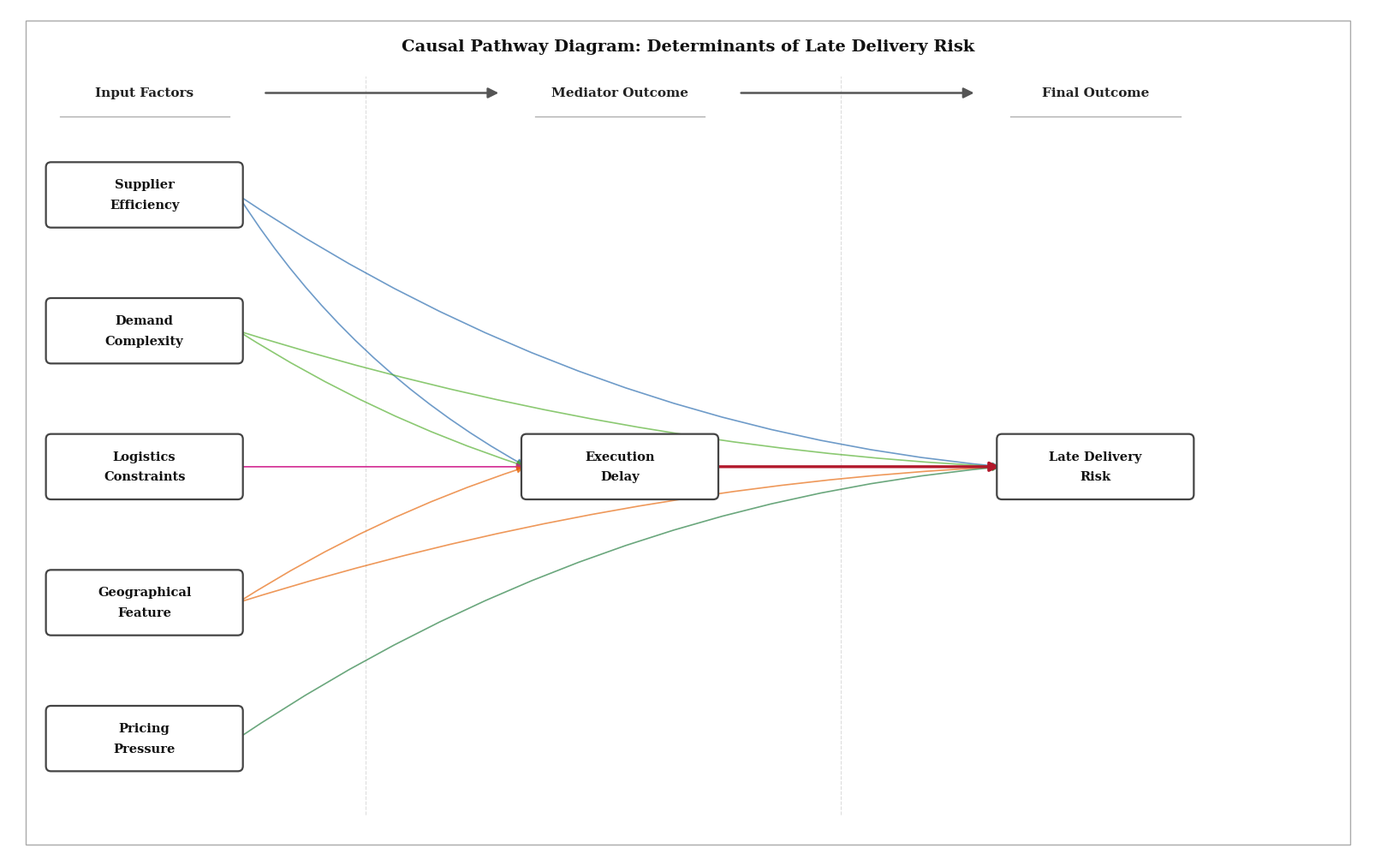

Source code (Python):
"""
Supply Chain Risk – Causal Path Diagram
Academic publication-quality figure (clean white boxes, directional arrows)
"""

import matplotlib
matplotlib.use("Agg")
import matplotlib.pyplot as plt
import matplotlib.patches as mpatches
from matplotlib.patches import FancyBboxPatch, FancyArrowPatch
import numpy as np

# ── Layout ────────────────────────────────────────────────────────────────────
FIG_W, FIG_H = 16, 10
BOX_W, BOX_H = 2.2, 0.65
R = 0.06

COL = {"input": 1.6, "mid": 7.2, "out": 12.8}

nodes = {
    "Supplier\nEfficiency":    (COL["input"], 7.8),
    "Demand\nComplexity":      (COL["input"], 6.2),
    "Logistics\nConstraints":  (COL["input"], 4.6),
    "Geographical\nFeature":   (COL["input"], 3.0),
    "Pricing\nPressure":       (COL["input"], 1.4),
    "Execution\nDelay":        (COL["mid"],   4.6),
    "Late Delivery\nRisk":     (COL["out"],   4.6),
}

# All boxes: simple grey border, white fill — no colour coding on boxes
BOX_EDGE  = "#444444"
BOX_FACE  = "white"

# Arrow colours by source group
ARROW_COLORS = {
    "Supplier\nEfficiency":    "#2166AC",
    "Demand\nComplexity":      "#4DAC26",
    "Logistics\nConstraints":  "#D01C8B",
    "Geographical\nFeature":   "#E66101",
    "Pricing\nPressure":       "#1B7837",
    "Execution\nDelay":        "#B2182B",
}

edges = [
    ("Supplier\nEfficiency",   "Execution\nDelay"),
    ("Supplier\nEfficiency",   "Late Delivery\nRisk"),
    ("Demand\nComplexity",     "Execution\nDelay"),
    ("Demand\nComplexity",     "Late Delivery\nRisk"),
    ("Logistics\nConstraints", "Execution\nDelay"),
    ("Logistics\nConstraints", "Late Delivery\nRisk"),
    ("Geographical\nFeature",  "Execution\nDelay"),
    ("Geographical\nFeature",  "Late Delivery\nRisk"),
    ("Pricing\nPressure",      "Late Delivery\nRisk"),
    ("Execution\nDelay",       "Late Delivery\nRisk"),
]

# ── Figure ────────────────────────────────────────────────────────────────────
fig, ax = plt.subplots(figsize=(FIG_W, FIG_H))
fig.patch.set_facecolor("white")
ax.set_facecolor("white")
ax.set_xlim(0, FIG_W)
ax.set_ylim(0, FIG_H)
ax.set_aspect("equal")
ax.axis("off")

def right_mid(key):
    cx, cy = nodes[key]
    return cx + BOX_W / 2, cy

def left_mid(key):
    cx, cy = nodes[key]
    return cx - BOX_W / 2, cy

# ── Column dividers ───────────────────────────────────────────────────────────
for xd in [4.2, 9.8]:
    ax.plot([xd, xd], [0.5, 9.2], color="#dddddd",
            linewidth=0.8, linestyle="--", zorder=0)

# ── Draw edges ────────────────────────────────────────────────────────────────
for src, dst in edges:
    sx, sy = right_mid(src)
    dx, dy = left_mid(dst)
    color  = ARROW_COLORS[src]
    is_key = (src == "Execution\nDelay")

    # bend amount based on vertical distance
    dy_diff = sy - dy
    rad = float(np.clip(dy_diff * 0.04, -0.40, 0.40))

    arr = FancyArrowPatch(
        posA=(sx, sy), posB=(dx, dy),
        connectionstyle=f"arc3,rad={rad:.3f}",
        arrowstyle="-|>",
        mutation_scale=16 if is_key else 12,
        linewidth=2.4 if is_key else 1.2,
        color=color,
        alpha=1.0 if is_key else 0.65,
        zorder=2,
    )
    ax.add_patch(arr)

# ── Draw nodes (plain white, dark border) ─────────────────────────────────────
for label, (cx, cy) in nodes.items():
    x0 = cx - BOX_W / 2
    y0 = cy - BOX_H / 2

    box = FancyBboxPatch(
        (x0, y0), BOX_W, BOX_H,
        boxstyle=f"round,pad={R}",
        linewidth=1.6,
        edgecolor=BOX_EDGE,
        facecolor=BOX_FACE,
        zorder=3,
    )
    ax.add_patch(box)

    lines = label.split("\n")
    offsets = [0.12, -0.12] if len(lines) == 2 else [0]
    for line, yo in zip(lines, offsets):
        ax.text(
            cx, cy + yo, line,
            ha="center", va="center",
            fontsize=10.5,
            fontfamily="DejaVu Serif",
            color="#111111",
            fontweight="bold",
            zorder=5,
        )

# ── Column header arrows (Input → Intermediate → Outcome) ────────────────────
header_y = 9.0
arrow_kw = dict(
    arrowstyle="-|>",
    mutation_scale=18,
    linewidth=1.8,
    color="#555555",
    zorder=1,
)

# Arrow: Input → Intermediate
ax.add_patch(FancyArrowPatch(
    posA=(COL["input"] + 1.4, header_y),
    posB=(COL["mid"]   - 1.4, header_y),
    connectionstyle="arc3,rad=0",
    **arrow_kw,
))

# Arrow: Intermediate → Outcome
ax.add_patch(FancyArrowPatch(
    posA=(COL["mid"] + 1.4, header_y),
    posB=(COL["out"] - 1.4, header_y),
    connectionstyle="arc3,rad=0",
    **arrow_kw,
))

# ── Column headers ─────────────────────────────────────────────────────────────
hdr = dict(ha="center", va="center", fontsize=11,
           fontfamily="DejaVu Serif", color="#222222", fontweight="bold")
ax.text(COL["input"], header_y, "Input Factors",       **hdr)
ax.text(COL["mid"],   header_y, "Mediator Outcome", **hdr)
ax.text(COL["out"],   header_y, "Final Outcome",        **hdr)

# Underlines beneath headers
for cx in [COL["input"], COL["mid"], COL["out"]]:
    ax.plot([cx - 1.0, cx + 1.0], [header_y - 0.28, header_y - 0.28],
            color="#aaaaaa", linewidth=0.9)

# ── Title ─────────────────────────────────────────────────────────────────────
ax.text(
    FIG_W / 2, 9.55,
    "Causal Pathway Diagram: Determinants of Late Delivery Risk",
    ha="center", va="center",
    fontsize=14, fontweight="bold",
    fontfamily="DejaVu Serif", color="#111111",
)

# ── Figure note ───────────────────────────────────────────────────────────────
# ax.text(
#     FIG_W / 2, 0.28,
#     "Note: Arrows represent directional causal influence. "
#     "The bold red arrow denotes the critical mediated path (Execution Delay → Late Delivery Risk).",
#     ha="center", va="center",
#     fontsize=8.5, fontstyle="italic",
#     fontfamily="DejaVu Serif", color="#555555",
# )

# ── Legend (arrow colours = source construct) ─────────────────────────────────
# legend_handles = [
#     mpatches.Patch(facecolor=c, edgecolor=c,
#                    label=lbl.replace("\n", " "), alpha=0.75)
#     for lbl, c in ARROW_COLORS.items()
# ]
# legend = ax.legend(
#     handles=legend_handles,
#     title="Construct (arrow colour)",
#     title_fontsize=8.5,
#     fontsize=8,
#     loc="lower right",
#     bbox_to_anchor=(0.99, 0.04),
#     frameon=True, framealpha=1.0,
#     edgecolor="#bbbbbb", facecolor="white",
#     handlelength=1.2, handleheight=0.9,
# )
# legend.get_title().set_fontfamily("DejaVu Serif")
# for t in legend.get_texts():
#     t.set_fontfamily("DejaVu Serif")

# ── Outer border ──────────────────────────────────────────────────────────────
ax.add_patch(mpatches.FancyBboxPatch(
    (0.2, 0.15), FIG_W - 0.4, FIG_H - 0.3,
    boxstyle="square,pad=0",
    linewidth=1.0, edgecolor="#aaaaaa", facecolor="none",
    transform=ax.transData, zorder=0,
))

plt.tight_layout(pad=0.3)
plt.savefig(
    "acyclic_dag_graph.png",
    dpi=300, bbox_inches="tight", facecolor="white",
)
print("Saved.")
